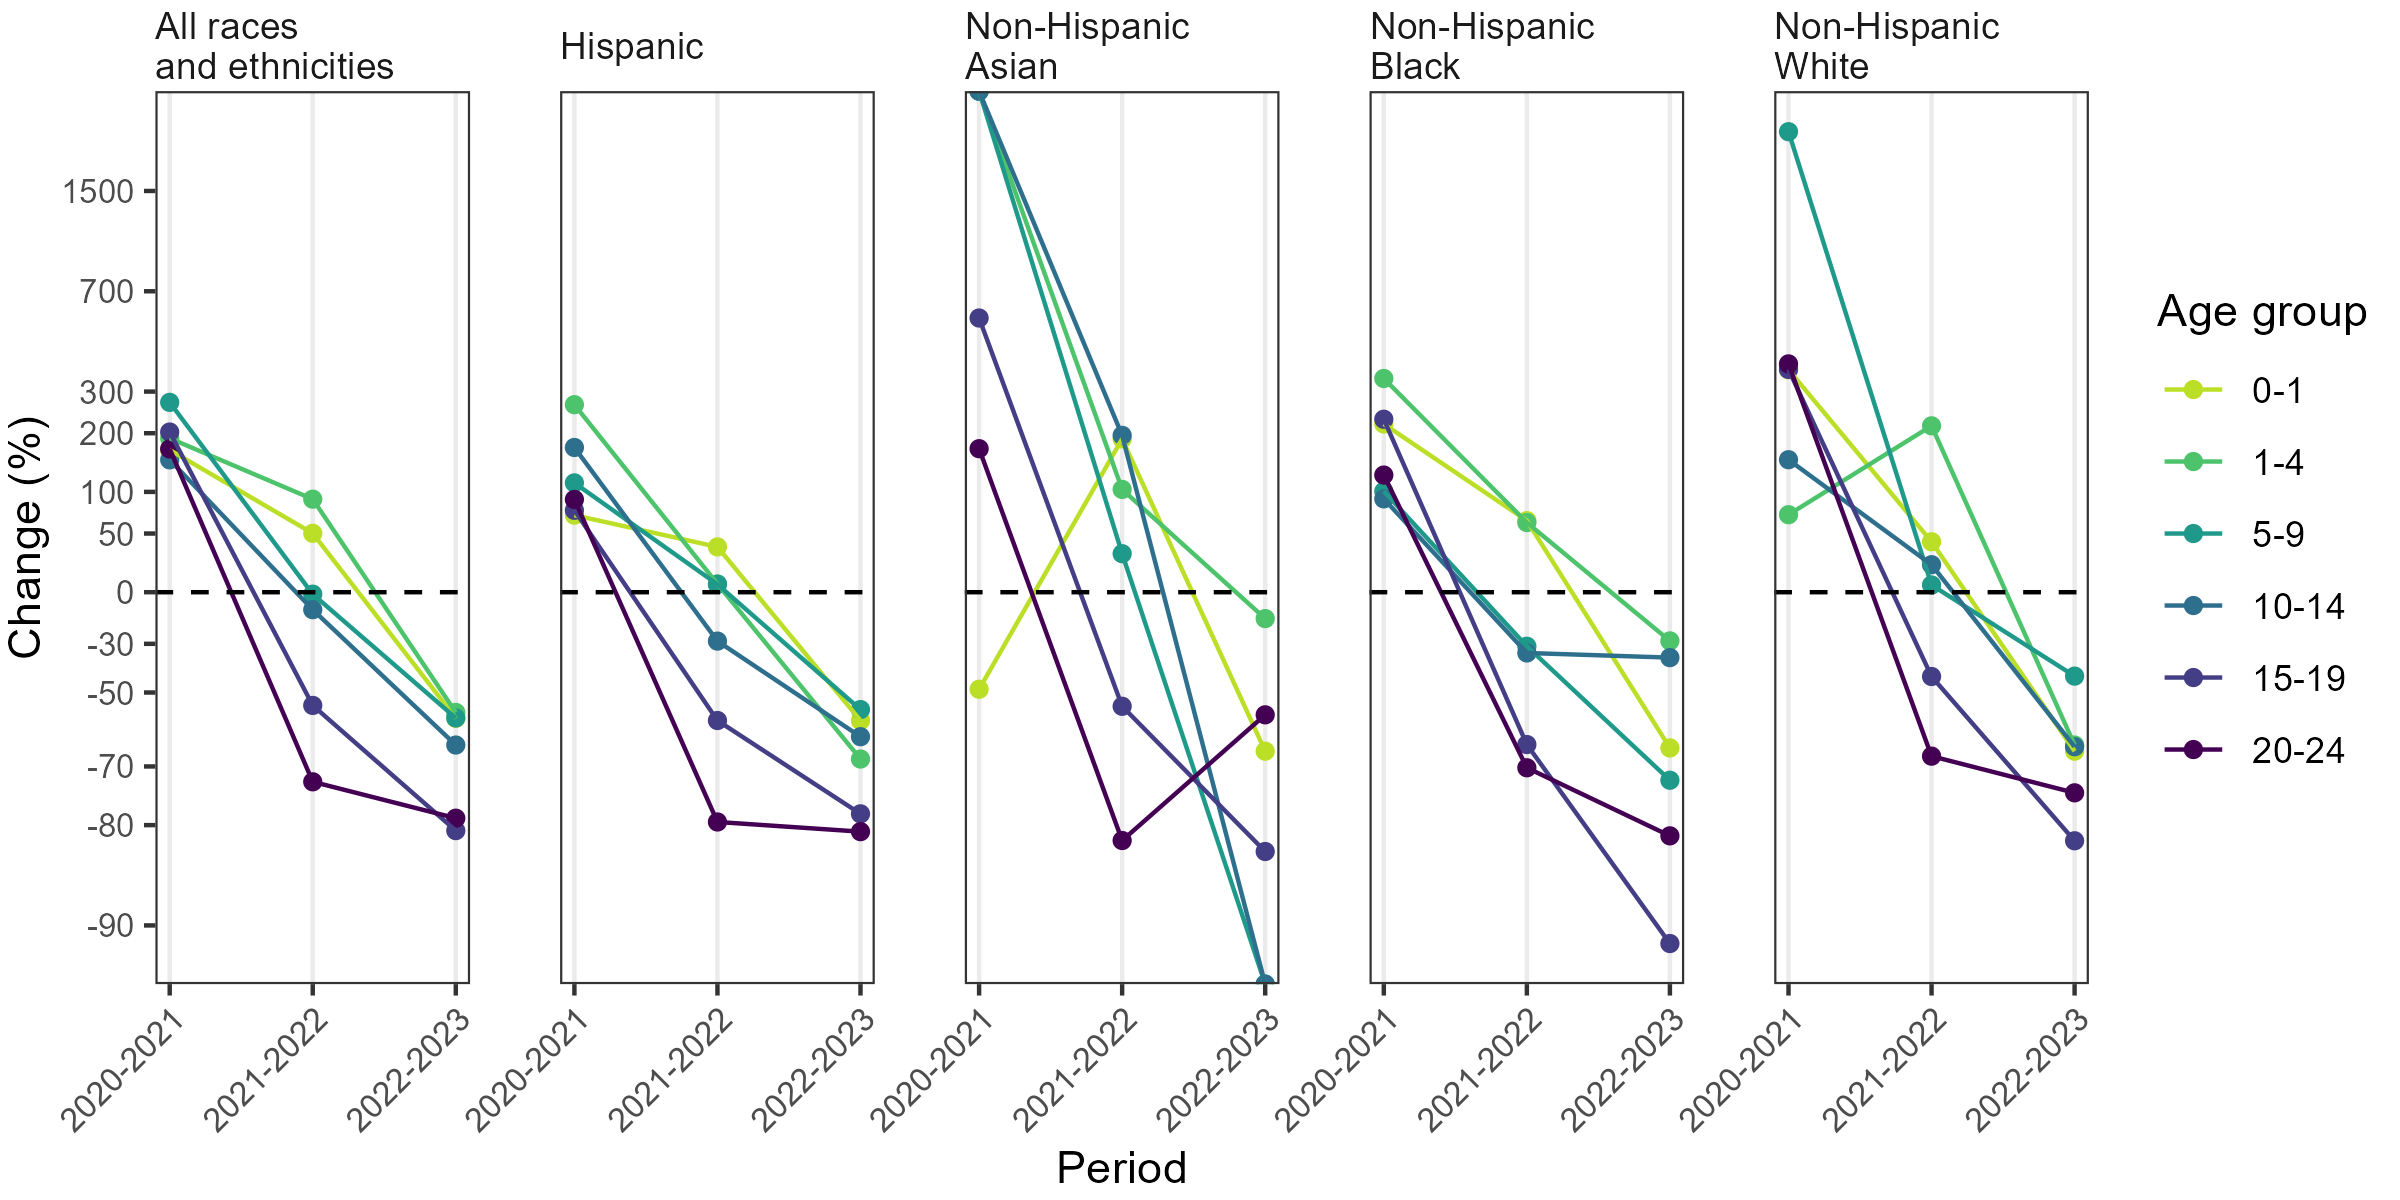

Values plotted in this chart, from the file beside it:
period, race, age_group, rate, ratio, change_pct
2020-2021, All races and ethnicities, 0-1, 2.549, 2.673, 167.3
2020-2021, All races and ethnicities, 1-4, 0.3575, 2.897, 189.7
2020-2021, All races and ethnicities, 5-9, 0.3141, 3.713, 271.3
2020-2021, All races and ethnicities, 10-14, 0.3727, 2.496, 149.6
2020-2021, All races and ethnicities, 15-19, 1.627, 3.024, 202.4
2020-2021, All races and ethnicities, 20-24, 4.669, 2.692, 169.2
2020-2021, Hispanic, 0-1, 2.491, 1.703, 70.25
2020-2021, Hispanic, 1-4, 0.4584, 3.654, 265.4
2020-2021, Hispanic, 5-9, 0.3318, 2.129, 112.9
2020-2021, Hispanic, 10-14, 0.491, 2.719, 171.9
2020-2021, Hispanic, 15-19, 1.648, 1.762, 76.17
2020-2021, Hispanic, 20-24, 6.22, 1.898, 89.83
2020-2021, Non-Hispanic Asian, 0-1, 0.51, 0.5114, -48.86
2020-2021, Non-Hispanic Asian, 1-4, 0.3474, Inf, Inf
2020-2021, Non-Hispanic Asian, 5-9, 0.261, Inf, Inf
2020-2021, Non-Hispanic Asian, 10-14, 0.09066, Inf, Inf
2020-2021, Non-Hispanic Asian, 15-19, 1.139, 6.65, 565
2020-2021, Non-Hispanic Asian, 20-24, 2.975, 2.696, 169.6
2020-2021, Non-Hispanic Black, 0-1, 4.935, 3.198, 219.8
2020-2021, Non-Hispanic Black, 1-4, 0.6139, 4.379, 337.9
2020-2021, Non-Hispanic Black, 5-9, 0.5814, 2.008, 100.8
2020-2021, Non-Hispanic Black, 10-14, 0.5797, 1.906, 90.61
2020-2021, Non-Hispanic Black, 15-19, 3.325, 3.304, 230.4
2020-2021, Non-Hispanic Black, 20-24, 7.451, 2.247, 124.7
2020-2021, Non-Hispanic White, 0-1, 2.107, 4.652, 365.2
2020-2021, Non-Hispanic White, 1-4, 0.2063, 1.708, 70.84
2020-2021, Non-Hispanic White, 5-9, 0.2439, 24.1, 2310
2020-2021, Non-Hispanic White, 10-14, 0.2573, 2.498, 149.8
2020-2021, Non-Hispanic White, 15-19, 1.267, 4.662, 366.2
2020-2021, Non-Hispanic White, 20-24, 3.342, 4.843, 384.3
2021-2022, All races and ethnicities, 0-1, 3.828, 1.502, 50.19
2021-2022, All races and ethnicities, 1-4, 0.6799, 1.902, 90.2
2021-2022, All races and ethnicities, 5-9, 0.3099, 0.9864, -1.359
2021-2022, All races and ethnicities, 10-14, 0.3303, 0.8862, -11.38
2021-2022, All races and ethnicities, 15-19, 0.7441, 0.4573, -54.27
2021-2022, All races and ethnicities, 20-24, 1.26, 0.2698, -73.02
2021-2022, Hispanic, 0-1, 3.407, 1.368, 36.75
2021-2022, Hispanic, 1-4, 0.4854, 1.059, 5.884
2021-2022, Hispanic, 5-9, 0.3503, 1.056, 5.576
2021-2022, Hispanic, 10-14, 0.3502, 0.7133, -28.67
2021-2022, Hispanic, 15-19, 0.6791, 0.4121, -58.79
2021-2022, Hispanic, 20-24, 1.271, 0.2044, -79.56
2021-2022, Non-Hispanic Asian, 0-1, 1.471, 2.884, 188.4
2021-2022, Non-Hispanic Asian, 1-4, 0.7068, 2.034, 103.4
2021-2022, Non-Hispanic Asian, 5-9, 0.3406, 1.305, 30.48
2021-2022, Non-Hispanic Asian, 10-14, 0.2679, 2.955, 195.5
2021-2022, Non-Hispanic Asian, 15-19, 0.5177, 0.4546, -54.54
2021-2022, Non-Hispanic Asian, 20-24, 0.5349, 0.1798, -82.02
2021-2022, Non-Hispanic Black, 0-1, 8.092, 1.64, 63.98
2021-2022, Non-Hispanic Black, 1-4, 0.9935, 1.618, 61.83
2021-2022, Non-Hispanic Black, 5-9, 0.4002, 0.6884, -31.16
2021-2022, Non-Hispanic Black, 10-14, 0.3809, 0.6571, -34.29
2021-2022, Non-Hispanic Black, 15-19, 1.16, 0.349, -65.1
2021-2022, Non-Hispanic Black, 20-24, 2.215, 0.2973, -70.27
2021-2022, Non-Hispanic White, 0-1, 2.986, 1.417, 41.71
2021-2022, Non-Hispanic White, 1-4, 0.6514, 3.157, 215.7
2021-2022, Non-Hispanic White, 5-9, 0.2564, 1.051, 5.114
2021-2022, Non-Hispanic White, 10-14, 0.3111, 1.209, 20.94
2021-2022, Non-Hispanic White, 15-19, 0.7073, 0.5585, -44.15
2021-2022, Non-Hispanic White, 20-24, 1.076, 0.3221, -67.79
... 30 more rows
